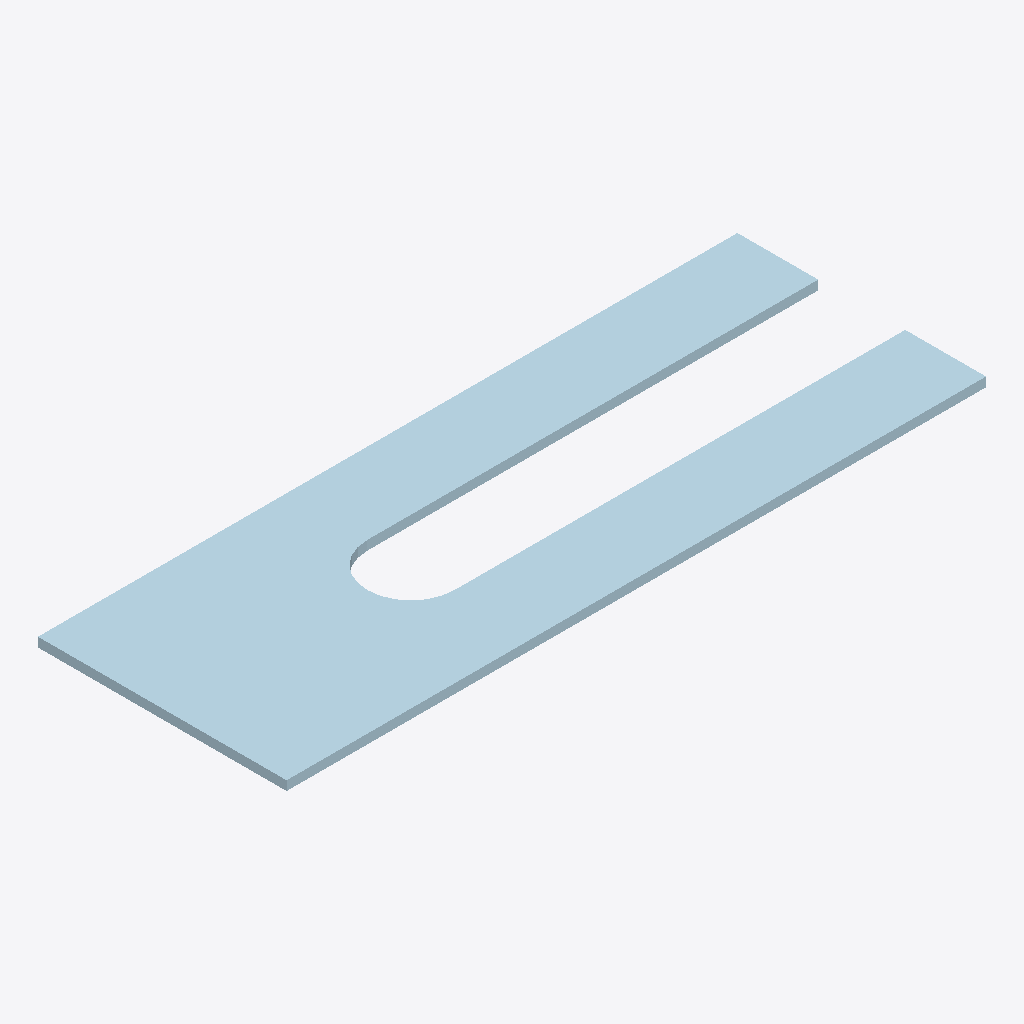
Isometric view of an IFC building model (IFC-SPF (STEP), schema IFC2X3, length unit millimetre), seen from the south-west, elements coloured by IFC class: 1 plate (pale blue).
Extent 0.225 m × 0.080 m × 0.003 m (x, y, z). Storeys (1): Undefined at 0.00 m. Elements (1): 1 IfcPlate.

HEADER;
FILE_DESCRIPTION(('ViewDefinition[CoordinationView_V2.0, QuantityTakeOffAddOnView]','ExchangeRequirement[Structural, SurfaceGeometry]','Option [BaseQuantities:On]','Option [GridExport:On]','Option [Assemblies:Off]','Option [Bolts:On]','Option [Rebars:On]','Option [PourObjects:Off]','Option [Welds:Off]','Option [SurfaceTreatments:On]','Option [LocationBy:0]','[4 more]'),'2;1');
FILE_NAME('5-2-A9.ifc','2026-03-10T09:14:57',('DESKTOP-NLV509P\\Ahmed'),('Structural Designer'),'IFC Parser version: 3.13.2','Tekla Structures 2023 Service Pack 8, IFC Export','');
FILE_SCHEMA(('IFC2X3'));
ENDSEC;
DATA;
#37=IFCPROJECT('2ER7m6pOzBFgi1EyfVPnyv',#5,'Undefined',$,$,$,$,(#11),#36);
#39=IFCSITE('2eNklKT2X9Xv$UoR6qf3Ea',#5,'Undefined',$,$,#38,$,$,.ELEMENT.,$,$,$,$,$);
#41=IFCBUILDING('2Lm3_eaab29BjFDHqIwiQf',#5,'Undefined',$,$,#40,$,$,.ELEMENT.,$,$,$);
#43=IFCBUILDINGSTOREY('3gJPpYF7LCbf7I109fNVl5',#5,'Undefined',$,$,#42,$,$,.ELEMENT.,0.0);
#160=IFCPLATE('3v8VUS0r5648QDpeaeE7aY',#44,'PLATE-3','PL3*80',$,#159,#154,'IDf921f79c-0351-4610-868d-ce8928387922');
ENDSEC;
